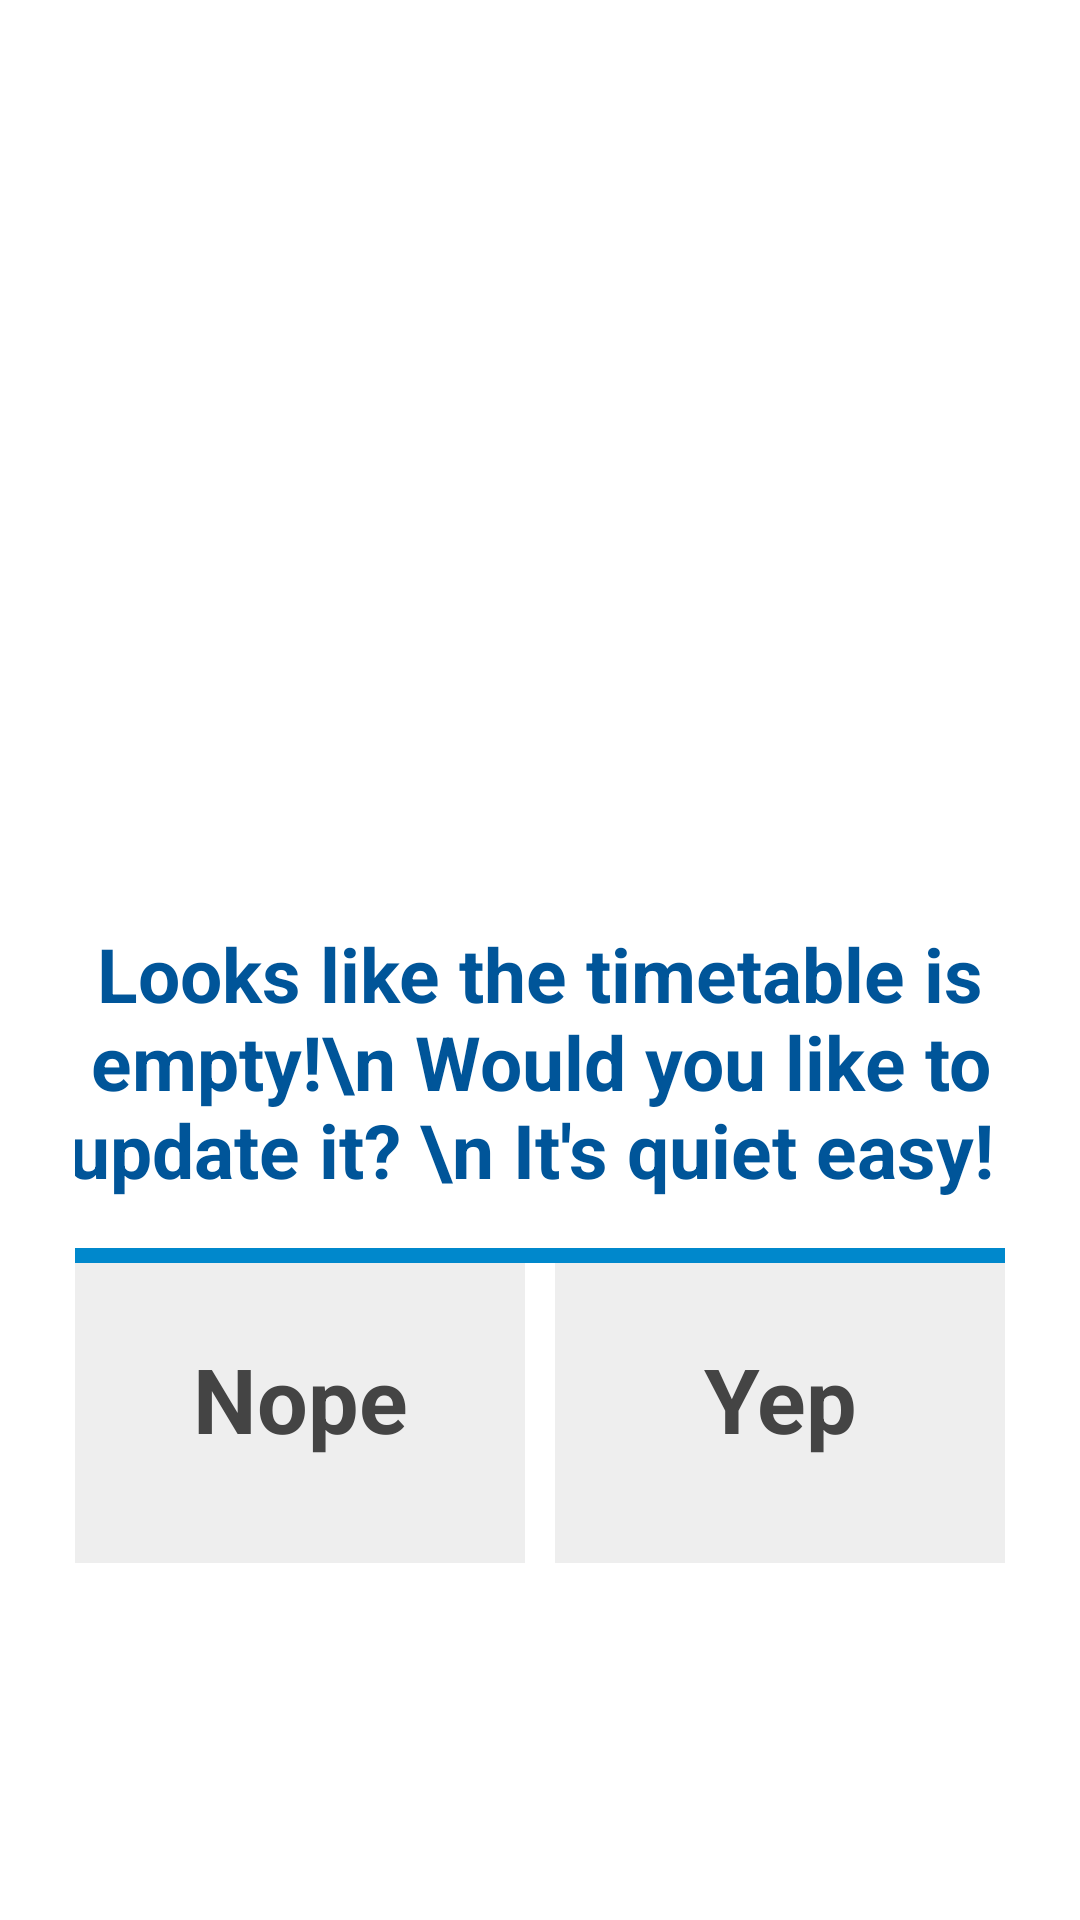

Android layout source for this screen:
<!-- AndroidManifest.xml: application theme AppTheme -->
<!-- res/layout/activity_index.xml -->
<?xml version="1.0" encoding="utf-8"?>
<LinearLayout xmlns:android="http://schemas.android.com/apk/res/android"
    android:layout_width="match_parent"
    android:layout_height="match_parent"
    android:orientation="vertical" 
    android:weightSum="1"
    android:padding="25dp">
    
    <TextView
        android:id="@+id/updatetimetable"
        android:layout_width="match_parent"
        android:layout_height="0dp"
        android:layout_gravity="center"
        android:layout_weight="0.8"
        android:gravity="center|bottom"
        android:text="Looks like the timetable is empty!\n Would you like to update it? \n It&apos;s quiet easy! "
        android:textColor="#059"
        android:textSize="25sp"
        android:textStyle="bold"
        android:typeface="sans" />

    <TextView
        android:id="@+id/textView1"
        android:layout_width="match_parent"
        android:layout_height="5dp"
        android:background="#08c"
        android:text=""
        android:layout_marginTop="16dp" />

    <LinearLayout
        android:layout_width="match_parent"
        android:layout_height="100dp"
        
        android:orientation="horizontal"
        android:weightSum="1" >

        <TextView
            android:id="@+id/nopelater"
            android:layout_width="0dp"
            android:layout_height="match_parent"
            android:layout_weight="0.5"
            android:background="@color/textviewbackground"
            android:padding="25dp"
            android:text="Nope"
            android:textColor="#444"
            android:textSize="30sp"
            android:textStyle="bold" 
            android:textAlignment="center"
            android:layout_marginRight="5dp"
            android:clickable="true" 
            android:onClick="goback"/>
        <TextView
            android:id="@+id/yepnow"
            android:layout_width="0dp"
            android:layout_height="match_parent"
            android:layout_weight="0.5"
            android:background="@color/textviewbackground"
            android:padding="25dp"
            android:text="Yep"
            android:textColor="#444"
            android:textSize="30sp"
            android:textStyle="bold" 
            android:textAlignment="center"
            android:layout_marginLeft="5dp" 
            android:clickable="true" 
            android:onClick="addTimeTable"/>
    </LinearLayout>

</LinearLayout>
<!-- resources referenced by this layout -->
<resources>
  <style name="AppTheme" parent="AppBaseTheme">
          
      </style>
  <style name="AppBaseTheme" parent="android:Theme.Light">
          
      </style>
</resources>
